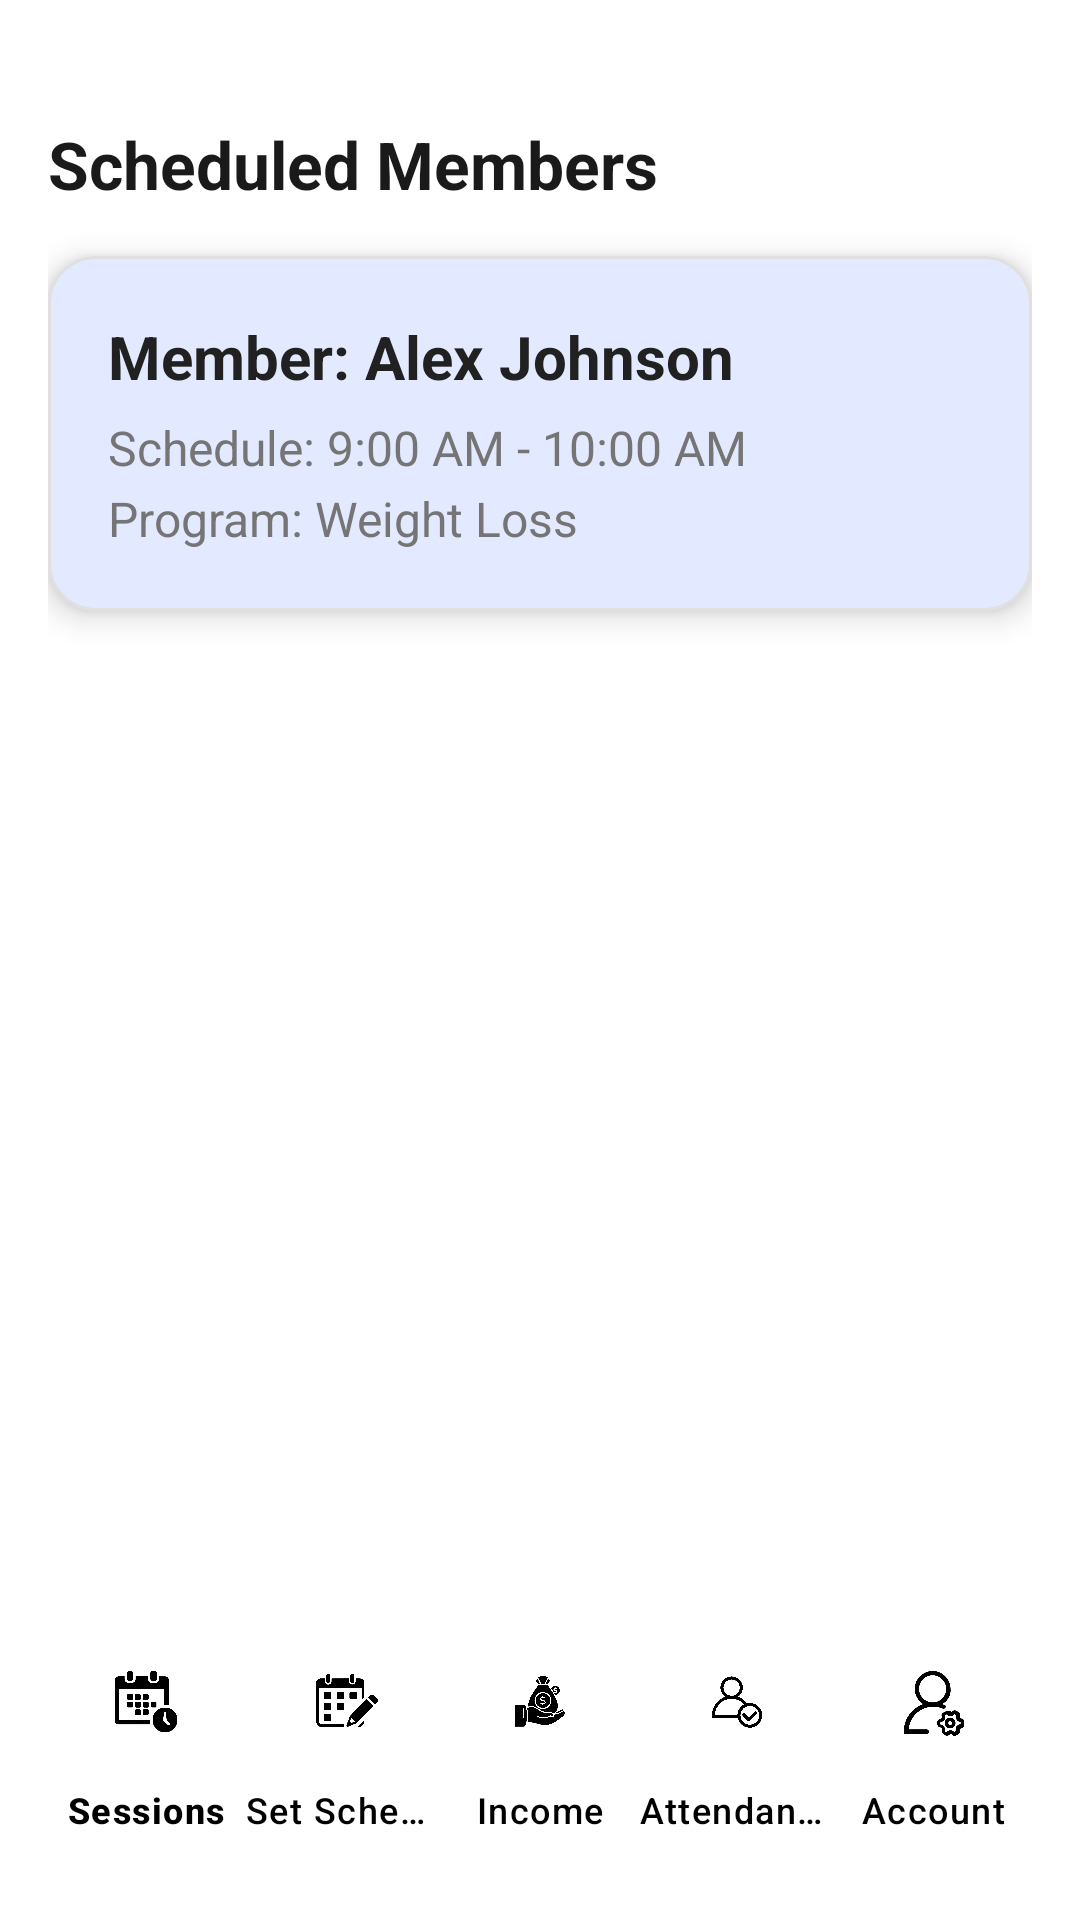

Reconstruct the res/layout file that produces this screen, plus the resources it refers to.
<!-- AndroidManifest.xml: application theme Theme.FitAndSync -->
<!-- res/layout/activity_trainer_home.xml -->
<?xml version="1.0" encoding="utf-8"?>
<androidx.constraintlayout.widget.ConstraintLayout
    xmlns:android="http://schemas.android.com/apk/res/android"
    xmlns:app="http://schemas.android.com/apk/res-auto"
    android:id="@+id/trainerHomeLayout"
    android:layout_width="match_parent"
    android:layout_height="match_parent"
    android:background="#FFFFFF"
    android:padding="16dp">

    
    <androidx.constraintlayout.widget.Guideline
        android:id="@+id/topGuideline"
        android:layout_width="wrap_content"
        android:layout_height="wrap_content"
        android:orientation="horizontal"
        app:layout_constraintGuide_begin="24dp" />

    
    <TextView
        android:id="@+id/scheduledTitle"
        android:layout_width="0dp"
        android:layout_height="wrap_content"
        android:text="Scheduled Members"
        android:textSize="22sp"
        android:textStyle="bold"
        android:textColor="#1A1A1A"
        app:layout_constraintTop_toTopOf="@id/topGuideline"
        app:layout_constraintStart_toStartOf="parent"
        app:layout_constraintEnd_toEndOf="parent" />

    
    <com.google.android.material.card.MaterialCardView
        android:id="@+id/scheduledMemberCard"
        android:layout_width="0dp"
        android:layout_height="wrap_content"
        app:cardCornerRadius="16dp"
        app:cardElevation="6dp"
        app:strokeColor="#E0E0E0"
        app:strokeWidth="1dp"
        app:layout_constraintTop_toBottomOf="@id/scheduledTitle"
        app:layout_constraintStart_toStartOf="parent"
        app:layout_constraintEnd_toEndOf="parent"
        android:layout_marginTop="16dp"
        android:layout_marginBottom="16dp">

        <LinearLayout
            android:layout_width="match_parent"
            android:layout_height="wrap_content"
            android:orientation="vertical"
            android:padding="20dp">

            <TextView
                android:id="@+id/memberName"
                android:layout_width="wrap_content"
                android:layout_height="wrap_content"
                android:text="Member: Alex Johnson"
                android:textSize="20sp"
                android:textStyle="bold"
                android:textColor="#212121" />

            <TextView
                android:id="@+id/memberTime"
                android:layout_width="wrap_content"
                android:layout_height="wrap_content"
                android:text="Schedule: 9:00 AM - 10:00 AM"
                android:textSize="16sp"
                android:textColor="#757575"
                android:layout_marginTop="6dp" />

            <TextView
                android:id="@+id/memberProgram"
                android:layout_width="wrap_content"
                android:layout_height="wrap_content"
                android:text="Program: Weight Loss"
                android:textSize="16sp"
                android:textColor="#757575"
                android:layout_marginTop="2dp" />
        </LinearLayout>
    </com.google.android.material.card.MaterialCardView>

    
    <com.google.android.material.bottomnavigation.BottomNavigationView
        android:id="@+id/bottomNav"
        android:layout_width="0dp"

        android:layout_height="wrap_content"
        app:layout_constraintBottom_toBottomOf="parent"
        app:layout_constraintStart_toStartOf="parent"
        app:layout_constraintEnd_toEndOf="parent"
        app:itemIconTint="@color/black"
        app:itemTextColor="@color/black"
        app:menu="@menu/activity_trainer_bottom_nav"
        android:background="#FFFFFF"
        app:labelVisibilityMode="labeled" />
</androidx.constraintlayout.widget.ConstraintLayout>
<!-- resources referenced by this layout -->
<resources>
  <color name="black">#FF000000</color>
  <style name="Theme.FitAndSync" parent="Base.Theme.FitAndSync" />
  <style name="Base.Theme.FitAndSync" parent="Theme.Material3.DayNight.NoActionBar">
          
          
          <item name="colorPrimary">@color/colorPrimary</item>
          <item name="colorPrimaryVariant">@color/colorPrimaryVariant</item>
          <item name="colorOnPrimary">@color/colorOnPrimary</item>
  
  
  
          <item name="colorOnSecondary">@color/white</item>
      </style>
  <color name="colorPrimary">#007AFF</color>
  <color name="colorPrimaryVariant">#005FCC</color>
  <color name="colorOnPrimary">#FFFFFF</color>
  <color name="white">#FFFFFFFF</color>
</resources>
